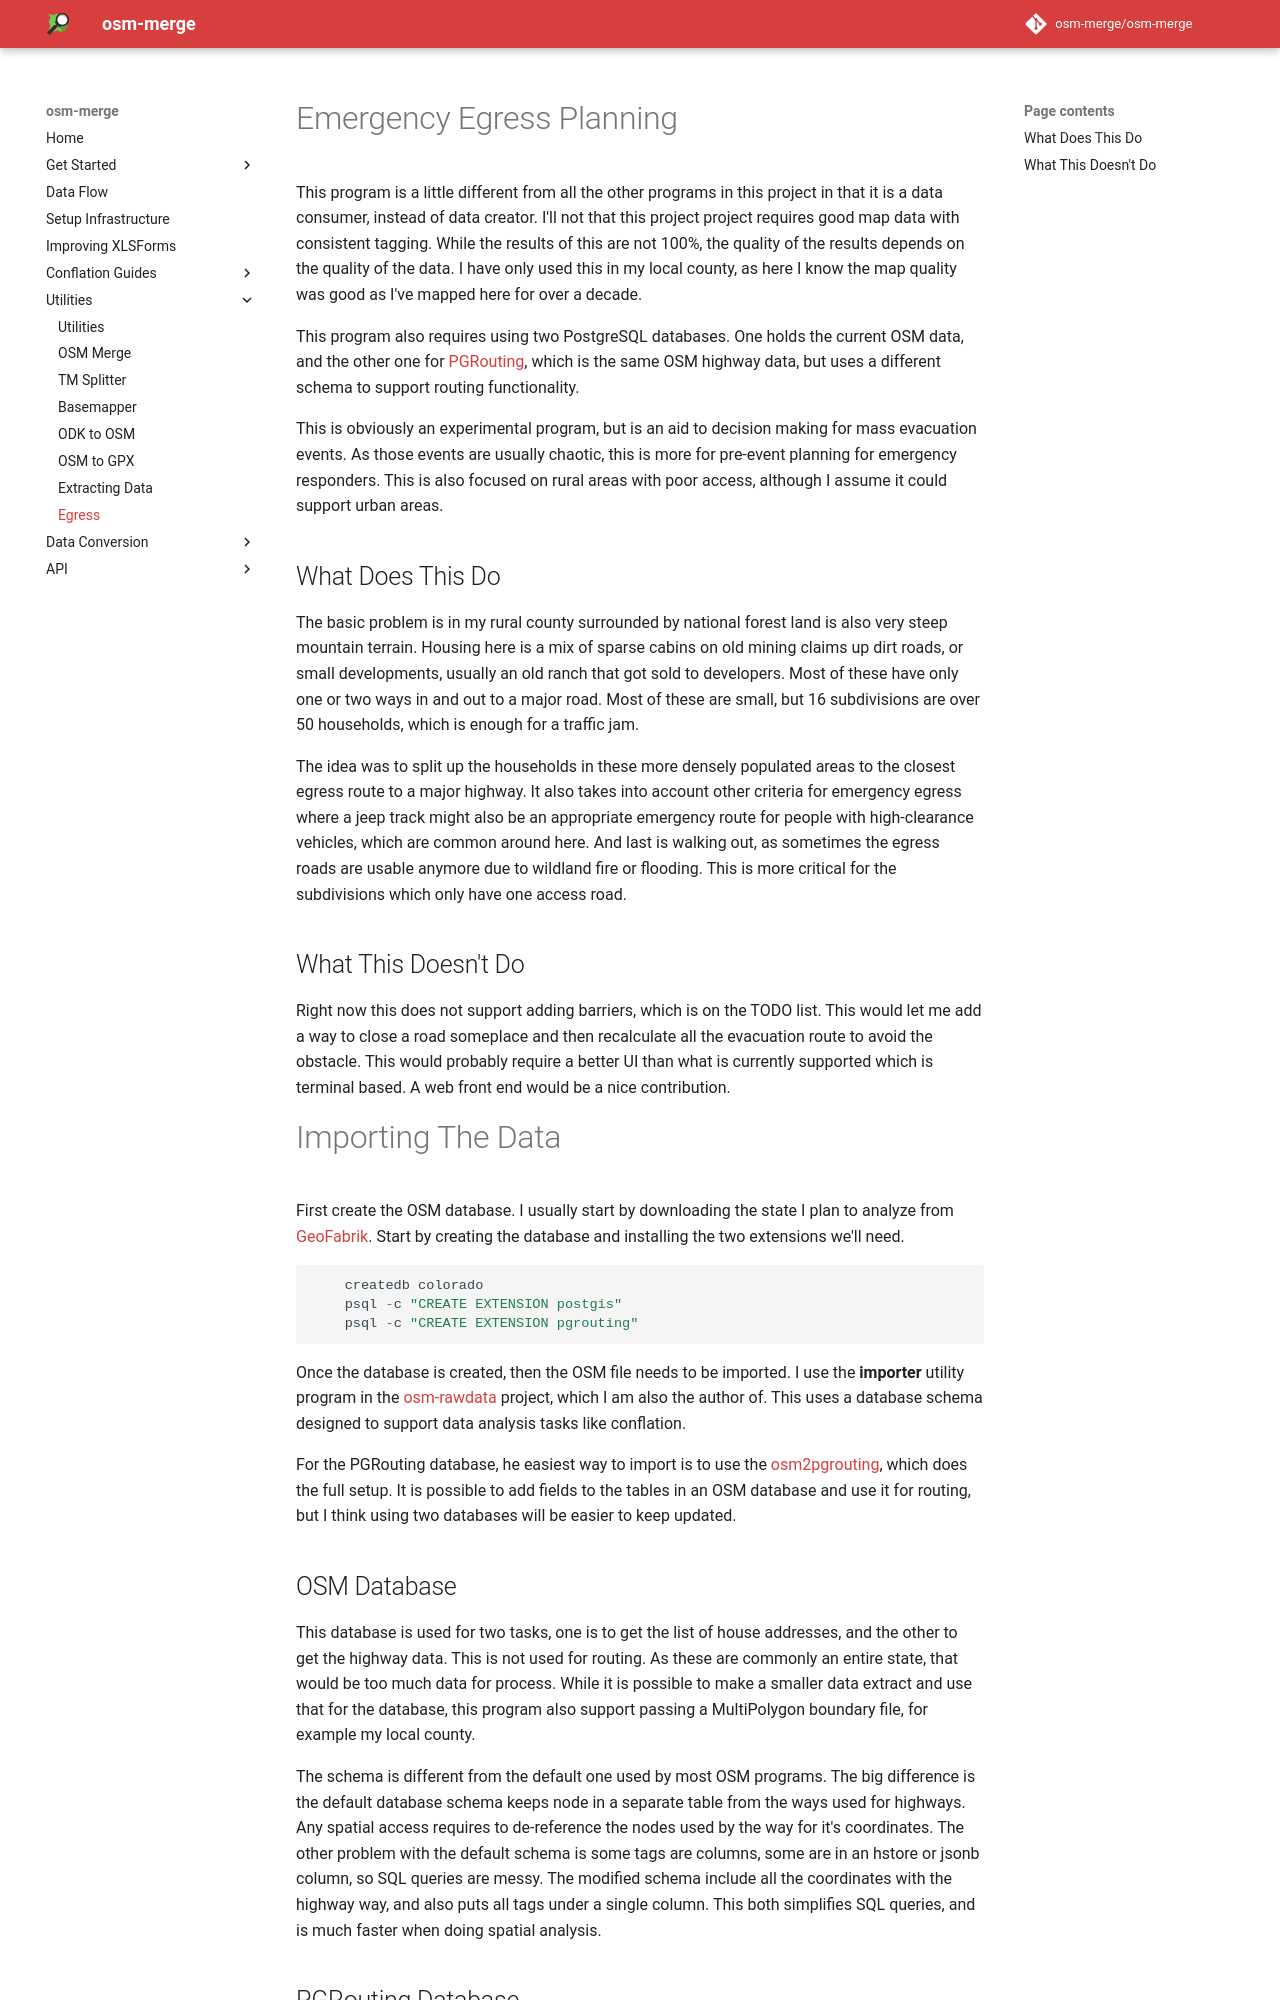

repository: osm-merge/osm-merge · page: egress/index.html · generator: mkdocs

# Emergency Egress Planning

This program is a little different from all the other programs in this
project in that it is a data consumer, instead of data creator. I'll
not that this project project requires good map data with consistent
tagging. While the results of this are not 100%, the quality of the
results depends on the quality of the data. I have only used this in
my local county, as here I know the map quality was good as I've
mapped here for over a decade.

This program also requires using two PostgreSQL databases. One holds the
current OSM data, and the other one for
[PGRouting](https://pgrouting.org/), which is the same OSM highway
data, but uses a different schema to support routing functionality.

This is obviously an experimental program, but is an aid to decision
making for mass evacuation events. As those events are usually
chaotic, this is more for pre-event planning for emergency
responders. This is also focused on rural areas with poor access,
although I assume it could support urban areas.

## What Does This Do

The basic problem is in my rural county surrounded by national forest
land is also very steep mountain terrain. Housing here is a mix of
sparse cabins on old mining claims up dirt roads, or small
developments, usually an old ranch that got sold to developers. Most
of these have only one or two ways in and out to a major
road. Most of these are small, but 16 subdivisions are over 50
households, which is enough for a traffic jam.

The idea was to split up the households in these more densely populated
areas to the closest egress route to a major highway. It also takes
into account other criteria for emergency egress where a jeep track
might also be an appropriate emergency route for people with
high-clearance vehicles, which are common around here. And last is
walking out, as sometimes the egress roads are usable anymore due to
wildland fire or flooding. This is more critical for the subdivisions
which only have one access road.

## What This Doesn't Do

Right now this does not support adding barriers, which is on the TODO
list. This would let me add a way to close a road someplace and then
recalculate all the evacuation route to avoid the obstacle. This
would probably require a better UI than what is currently supported
which is terminal based. A web front end would be a nice contribution.

# Importing The Data

First create the OSM database. I usually start by downloading the
state I plan to analyze from
[GeoFabrik](https://download.geofabrik.de/north-america/us.html). Start
by creating the database and installing the two extensions we'll need.

```c
	createdb colorado
	psql -c "CREATE EXTENSION postgis"
	psql -c "CREATE EXTENSION pgrouting"
```

Once the database is created, then the OSM file needs to be
imported. I use the __importer__ utility program in the 
[osm-rawdata](https://hotosm.github.io/osm-rawdata/) project, which I
am also the author of. This uses a database schema designed to support
data analysis tasks like conflation.

For the PGRouting database, he easiest way to import is to use the
[osm2pgrouting](https://github.com/pgrouting/osm2pgrouting), which
does the full setup. It is possible to add fields to the tables in an
OSM database and use it for routing, but I think using two databases
will be easier to keep updated.
